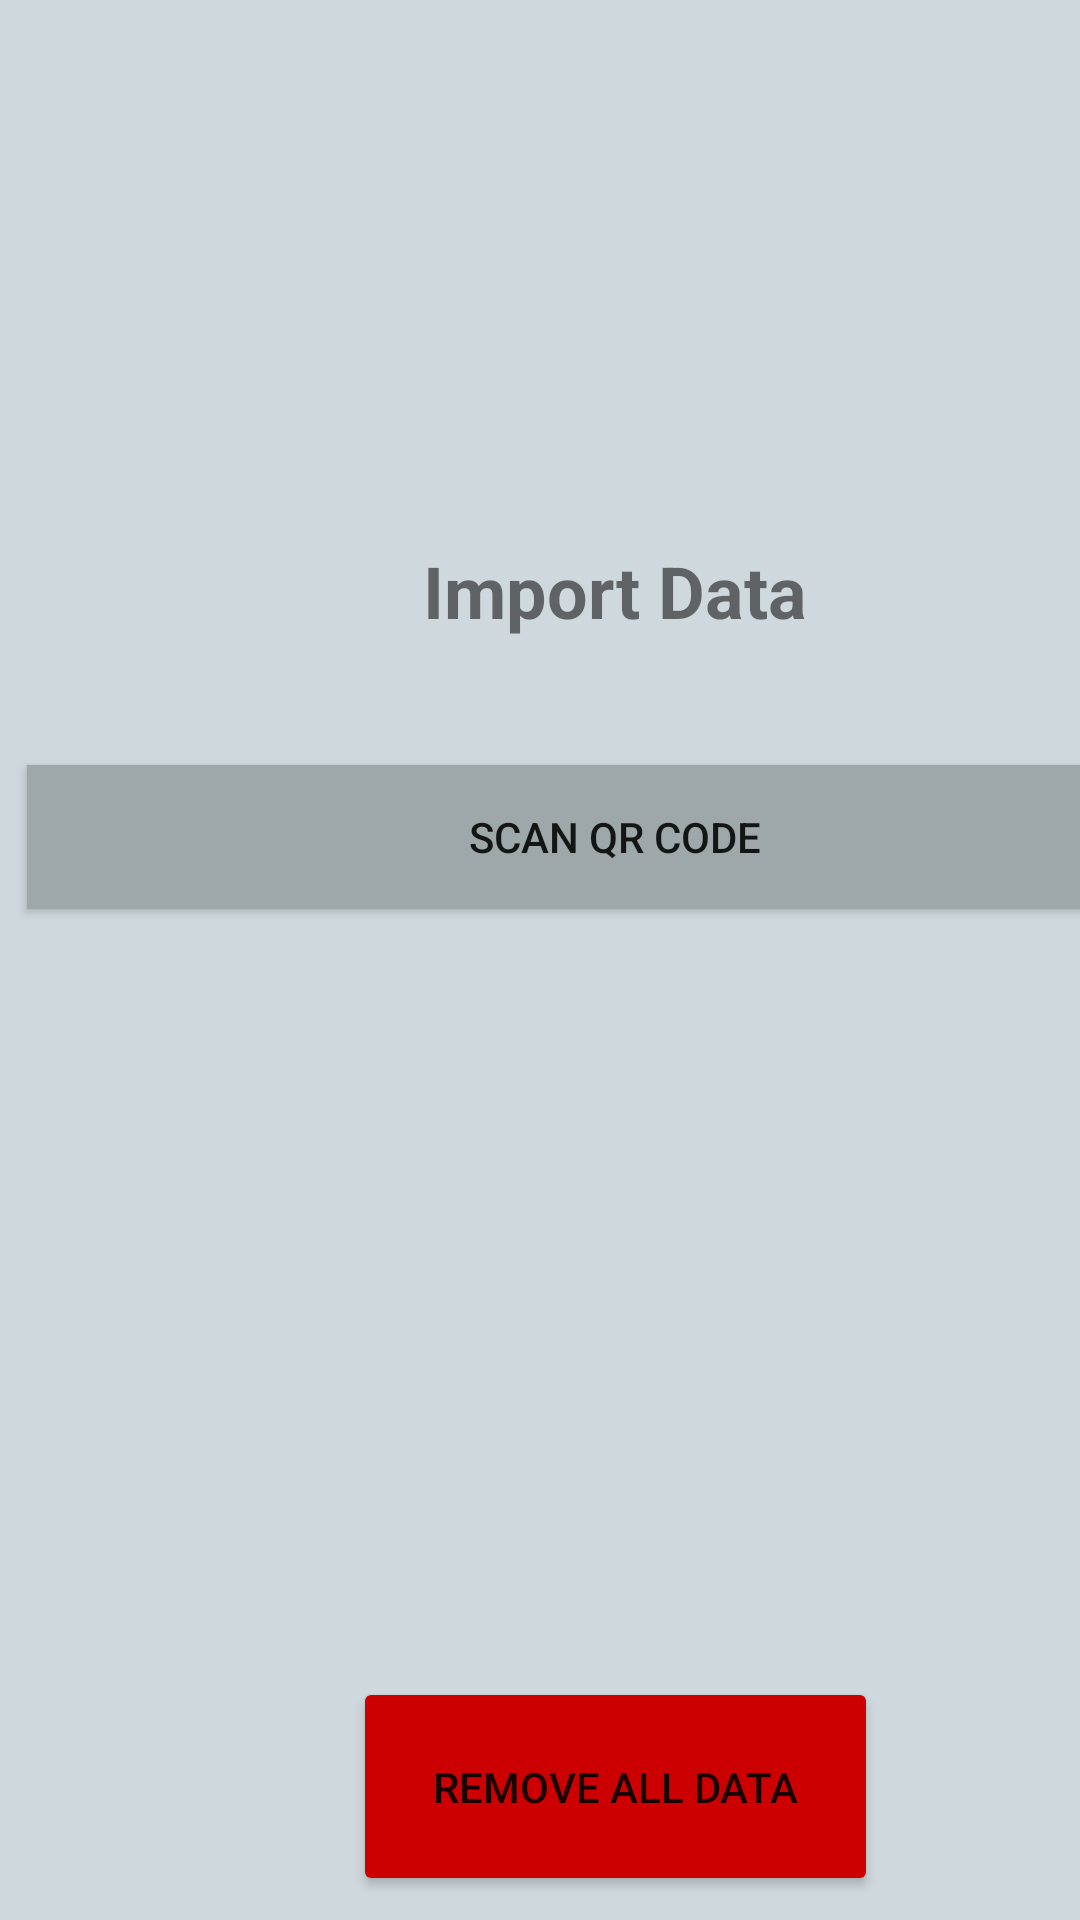

Layout XML and referenced resources for this Android screen:
<!-- AndroidManifest.xml: application theme AppTheme -->
<!-- res/layout/masterdevice.xml -->
<?xml version="1.0" encoding="utf-8"?>
<android.support.v4.widget.DrawerLayout
    xmlns:android="http://schemas.android.com/apk/res/android"
    xmlns:app="http://schemas.android.com/apk/res-auto"
    xmlns:tools="http://schemas.android.com/tools"
    android:id="@+id/drawer_layout"
    android:layout_width="match_parent"
    android:layout_height="match_parent"
    tools:context=".MasterDevice">

   <android.support.constraint.ConstraintLayout
    android:layout_width="match_parent"
    android:layout_height="match_parent"
    android:background="#cfd8dc">

    <Button
        android:id="@+id/qr_code"
        android:layout_width="0dp"
        android:layout_height="48dp"
        android:layout_marginStart="8dp"
        android:layout_marginTop="8dp"
        android:layout_marginEnd="8dp"
        android:layout_marginBottom="8dp"
        android:background="#9ea7aa"
        android:onClick="qr_code"
        android:text="@string/scan_qr_code"
        app:layout_constraintBottom_toTopOf="@+id/guideline"
        app:layout_constraintEnd_toStartOf="@+id/guideline4"
        app:layout_constraintHorizontal_bias="0.0"
        app:layout_constraintStart_toStartOf="@+id/guideline3"
        app:layout_constraintTop_toTopOf="@+id/guideline2"
        app:layout_constraintVertical_bias="0.371" />

    <TextView
        android:id="@+id/qr_desc"
        android:layout_width="wrap_content"
        android:layout_height="wrap_content"
        android:layout_marginStart="8dp"
        android:layout_marginEnd="8dp"
        android:layout_marginBottom="8dp"
        android:text="@string/import_text"
        android:textSize="24sp"
        android:textStyle="bold"
        app:layout_constraintBottom_toTopOf="@+id/guideline2"
        app:layout_constraintEnd_toStartOf="@+id/guideline4"
        app:layout_constraintStart_toStartOf="@+id/guideline3" />

    <android.support.constraint.Guideline
        android:id="@+id/guideline"
        android:layout_width="wrap_content"
        android:layout_height="wrap_content"
        android:orientation="horizontal"
        app:layout_constraintGuide_begin="355dp" />

    <android.support.constraint.Guideline
        android:id="@+id/guideline2"
        android:layout_width="wrap_content"
        android:layout_height="wrap_content"
        android:orientation="horizontal"
        app:layout_constraintGuide_begin="221dp" />

    <android.support.constraint.Guideline
        android:id="@+id/guideline3"
        android:layout_width="wrap_content"
        android:layout_height="wrap_content"
        android:orientation="vertical"
        app:layout_constraintGuide_begin="1dp" />

    <android.support.constraint.Guideline
        android:id="@+id/guideline4"
        android:layout_width="wrap_content"
        android:layout_height="wrap_content"
        android:orientation="vertical"
        app:layout_constraintGuide_begin="409dp" />

    <Button
        android:id="@+id/remove_data"
        android:layout_width="175dp"
        android:layout_height="73dp"
        android:layout_marginStart="8dp"
        android:layout_marginTop="8dp"
        android:layout_marginEnd="8dp"
        android:layout_marginBottom="8dp"
        android:backgroundTint="@android:color/holo_red_dark"
        android:onClick="delete"
        android:text="@string/remove_data"
        app:layout_constraintBottom_toBottomOf="parent"
        app:layout_constraintEnd_toStartOf="@+id/guideline4"
        app:layout_constraintStart_toStartOf="@+id/guideline3"
        app:layout_constraintTop_toTopOf="@+id/guideline"
        app:layout_constraintVertical_bias="1.0" />

</android.support.constraint.ConstraintLayout>

<android.support.design.widget.NavigationView
android:id="@+id/nav_view"
android:layout_width="wrap_content"
android:layout_height="match_parent"
android:layout_gravity="start"
android:fitsSystemWindows="true"
app:menu="@menu/drawer_view"/>

    </android.support.v4.widget.DrawerLayout>
<!-- resources referenced by this layout -->
<resources>
  <string name="import_text">Import Data</string>
  <string name="remove_data">Remove all Data</string>
  <string name="scan_qr_code">Scan QR Code</string>
  <style name="AppTheme" parent="Theme.AppCompat.Light.NoActionBar">
          
          <item name="colorPrimary">@color/colorPrimary</item>
          <item name="colorPrimaryDark">@color/colorPrimaryDark</item>
          <item name="colorAccent">@color/colorAccent</item>
      </style>
  <color name="colorPrimary">#008577</color>
  <color name="colorPrimaryDark">#00574B</color>
  <color name="colorAccent">#D81B60</color>
</resources>
